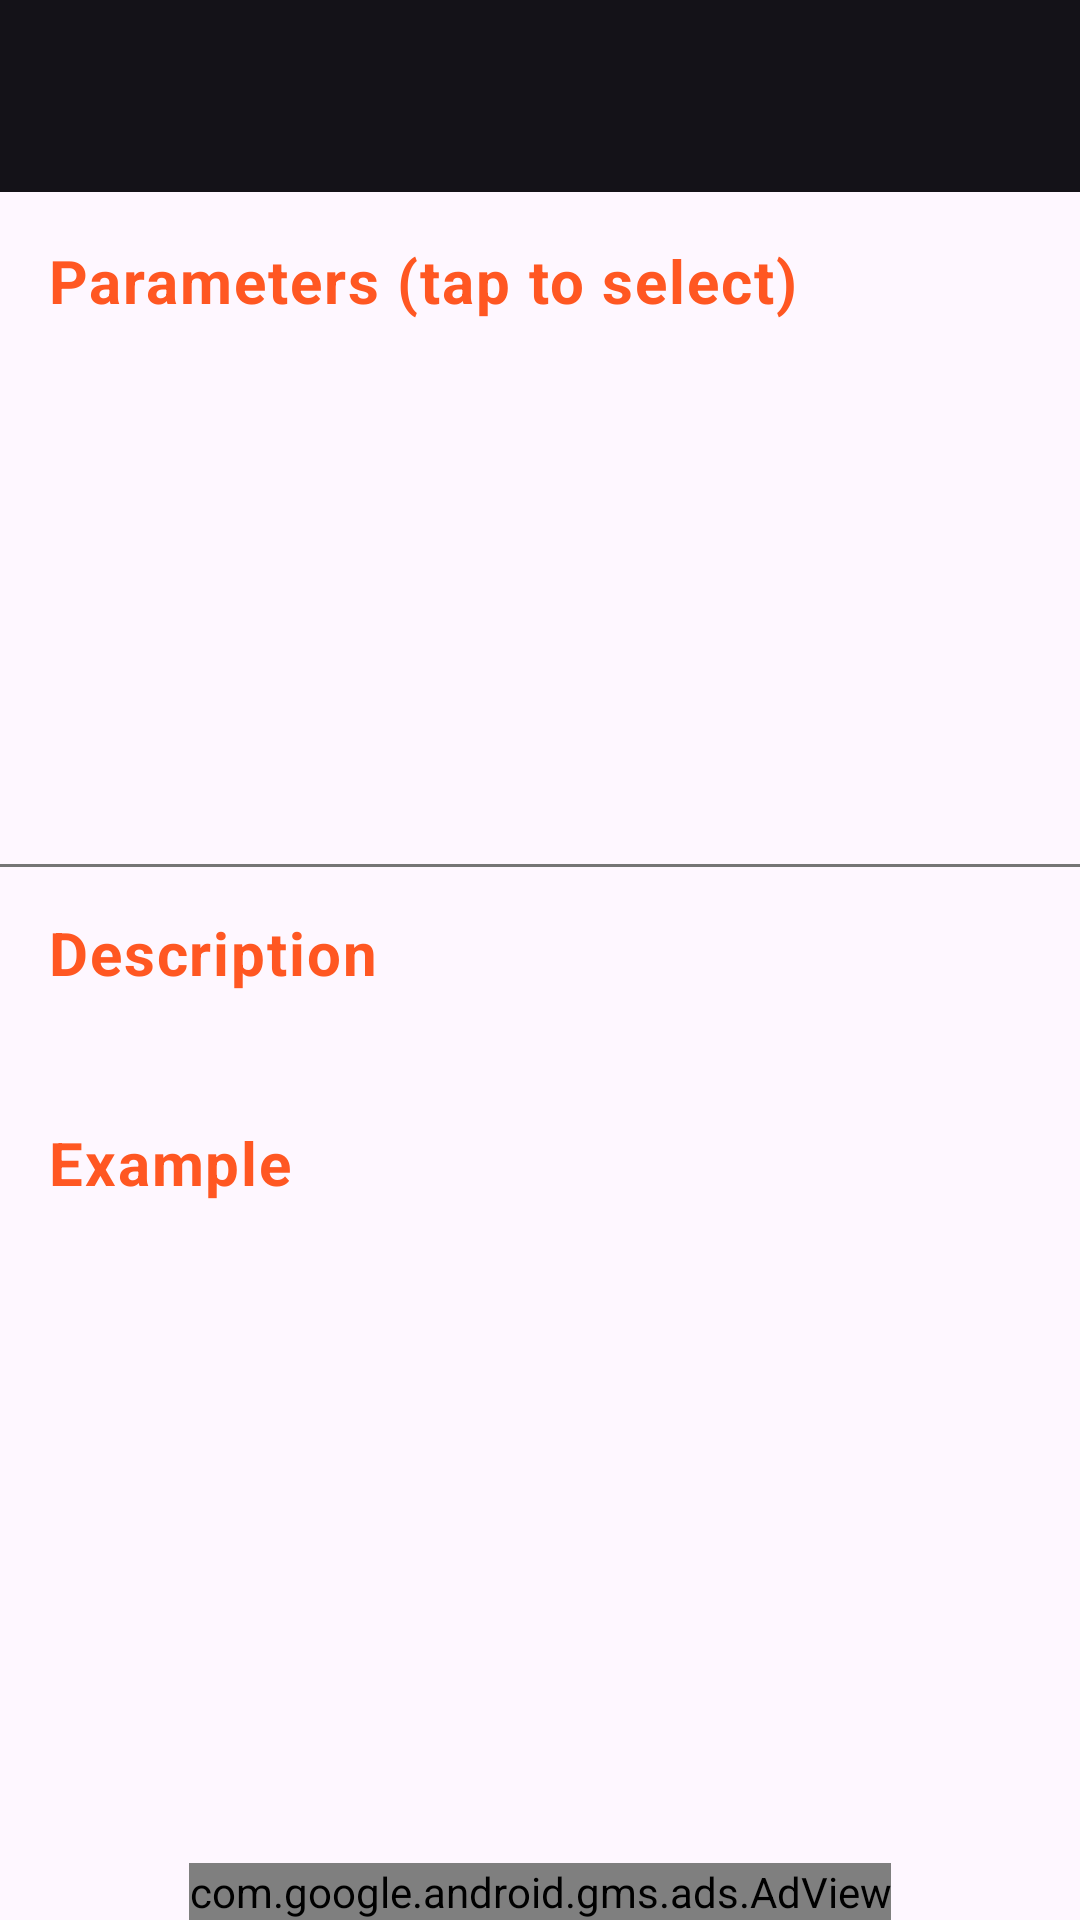

Android layout source for this screen:
<!-- AndroidManifest.xml: application theme AppTheme -->
<!-- res/layout/activity_command_details.xml -->
<?xml version="1.0" encoding="utf-8"?>
<androidx.constraintlayout.widget.ConstraintLayout
    xmlns:android="http://schemas.android.com/apk/res/android"
    xmlns:app="http://schemas.android.com/apk/res-auto"
    xmlns:ads="http://schemas.android.com/apk/res-auto"
    xmlns:tools="http://schemas.android.com/tools"
    android:id="@+id/root"
    android:layout_width="match_parent"
    android:layout_height="match_parent"
    tools:context=".commands.details.ui.CommandDetailsActivity">

    <com.google.android.material.appbar.AppBarLayout
        android:id="@+id/appBarLayout"
        android:layout_width="0dp"
        android:layout_height="wrap_content"
        app:layout_constraintTop_toTopOf="parent"
        app:layout_constraintStart_toStartOf="parent"
        app:layout_constraintEnd_toEndOf="parent"
        android:theme="@style/AppTheme.AppBarOverlay">
        <com.google.android.material.appbar.MaterialToolbar
            android:id="@+id/toolbar"
            android:layout_width="match_parent"
            android:layout_height="wrap_content"
            app:popupTheme="@style/AppTheme.PopupOverlay"
            tools:title="git commit" />
    </com.google.android.material.appbar.AppBarLayout>

    <com.google.android.material.textview.MaterialTextView
        android:id="@+id/label_parameters"
        style="@style/AppStyle.TextAppearance.Label"
        android:layout_width="wrap_content"
        android:layout_height="wrap_content"
        android:layout_marginTop="@dimen/margin_large"
        android:layout_marginStart="@dimen/margin_large"
        android:text="@string/parameters"
        app:layout_constraintTop_toBottomOf="@id/appBarLayout"
        app:layout_constraintStart_toStartOf="parent"/>

    <androidx.recyclerview.widget.RecyclerView
        android:id="@+id/recycler_view"
        android:layout_width="0dp"
        android:layout_height="0dp"
        android:layout_marginTop="@dimen/margin_default"
        android:scrollbars="vertical"
        app:layout_constraintTop_toBottomOf="@id/label_parameters"
        app:layout_constraintBottom_toTopOf="@+id/guideline"
        app:layout_constraintStart_toStartOf="parent"
        app:layout_constraintEnd_toEndOf="parent"
        app:layoutManager="androidx.recyclerview.widget.LinearLayoutManager"
        tools:itemCount="4"
        tools:listitem="@layout/item_parameter"/>

    <androidx.constraintlayout.widget.Guideline
        android:id="@+id/guideline"
        android:layout_width="wrap_content"
        android:layout_height="wrap_content"
        android:orientation="horizontal"
        app:layout_constraintGuide_percent="0.45"/>

    <View
        android:layout_width="0dp"
        android:layout_height="1dp"
        android:background="@color/grey"
        app:layout_constraintTop_toBottomOf="@id/guideline"
        app:layout_constraintStart_toStartOf="parent"
        app:layout_constraintEnd_toEndOf="parent" />

    <com.google.android.material.textview.MaterialTextView
        android:id="@+id/label_description"
        style="@style/AppStyle.TextAppearance.Label"
        android:layout_width="wrap_content"
        android:layout_height="wrap_content"
        android:layout_marginTop="@dimen/margin_large"
        android:layout_marginStart="@dimen/margin_large"
        android:text="@string/description"
        app:layout_constraintTop_toBottomOf="@id/guideline"
        app:layout_constraintStart_toStartOf="parent"/>

    <com.google.android.material.textview.MaterialTextView
        android:id="@+id/txt_description"
        style="@style/TextAppearance.Material3.BodyMedium"
        android:layout_width="0dp"
        android:layout_height="wrap_content"
        android:layout_marginTop="@dimen/margin_default"
        android:layout_marginStart="@dimen/margin_large"
        android:layout_marginEnd="@dimen/margin_large"
        app:layout_constraintTop_toBottomOf="@id/label_description"
        app:layout_constraintStart_toStartOf="parent"
        app:layout_constraintEnd_toEndOf="parent"
        tools:text="@sample/command_details.json/data/description" />

    <com.google.android.material.textview.MaterialTextView
        android:id="@+id/label_example"
        style="@style/AppStyle.TextAppearance.Label"
        android:layout_width="wrap_content"
        android:layout_height="wrap_content"
        android:layout_marginTop="@dimen/margin_large"
        android:layout_marginStart="@dimen/margin_large"
        android:text="@string/example"
        app:layout_constraintTop_toBottomOf="@id/txt_description"
        app:layout_constraintStart_toStartOf="parent" />

    <com.google.android.material.textview.MaterialTextView
        android:id="@+id/txt_example"
        style="@style/TextAppearance.Material3.BodyMedium"
        android:layout_width="0dp"
        android:layout_height="wrap_content"
        android:layout_marginTop="@dimen/margin_default"
        android:layout_marginStart="@dimen/margin_large"
        android:layout_marginEnd="@dimen/margin_large"
        app:layout_constraintTop_toBottomOf="@id/label_example"
        app:layout_constraintBottom_toTopOf="@+id/ad_view"
        app:layout_constraintStart_toStartOf="parent"
        app:layout_constraintEnd_toEndOf="parent"
        app:layout_constraintVertical_bias="0"
        tools:text="@sample/command_details.json/data/example"/>

    <com.google.android.gms.ads.AdView
        android:id="@+id/ad_view"
        android:layout_width="wrap_content"
        android:layout_height="wrap_content"
        ads:adSize="BANNER"
        ads:adUnitId="@string/banner_command_details"
        app:layout_constraintBottom_toBottomOf="parent"
        app:layout_constraintStart_toStartOf="parent"
        app:layout_constraintEnd_toEndOf="parent"/>

</androidx.constraintlayout.widget.ConstraintLayout>
<!-- res/layout/item_parameter.xml (included above) -->
<?xml version="1.0" encoding="utf-8"?>
<com.google.android.material.textview.MaterialTextView
    xmlns:android="http://schemas.android.com/apk/res/android"
    xmlns:tools="http://schemas.android.com/tools"
    android:id="@+id/txt_parameter"
    style="@style/TextAppearance.Material3.BodyMedium"
    android:layout_width="match_parent"
    android:layout_height="wrap_content"
    android:padding="@dimen/padding_default"
    tools:text="@sample/command_details.json/data/name"/>
<!-- resources referenced by this layout -->
<resources>
  <color name="grey">#757575</color>
  <dimen name="margin_default">8dp</dimen>
  <dimen name="margin_large">16dp</dimen>
  <dimen name="padding_default">16dp</dimen>
  <string name="banner_command_details" translatable="false">ca-app-pub-8160707058079016/2180167514</string>
  <string name="description">Description</string>
  <string name="example">Example</string>
  <string name="parameters">Parameters (tap to select)</string>
  <style name="AppStyle.TextAppearance.Label" parent="TextAppearance.Material3.BodyLarge">
          <item name="android:textColor">@color/orange</item>
          <item name="android:textSize">@dimen/text_size_large</item>
          <item name="android:textStyle">bold</item>
      </style>
  <style name="AppTheme.AppBarOverlay" parent="ThemeOverlay.Material3.Dark" />
  <style name="AppTheme.PopupOverlay" parent="ThemeOverlay.Material3.Light" />
  <style name="AppTheme" parent="Theme.Material3.Light.NoActionBar">
          <item name="colorPrimary">@color/black</item>
          <item name="colorOnPrimary">@color/black</item>
          <item name="colorOnSurface">@color/orange</item>
          <item name="android:statusBarColor">@color/black</item>
      </style>
  <color name="orange">#FF5722</color>
  <dimen name="text_size_large">20sp</dimen>
  <color name="black">#212121</color>
</resources>
